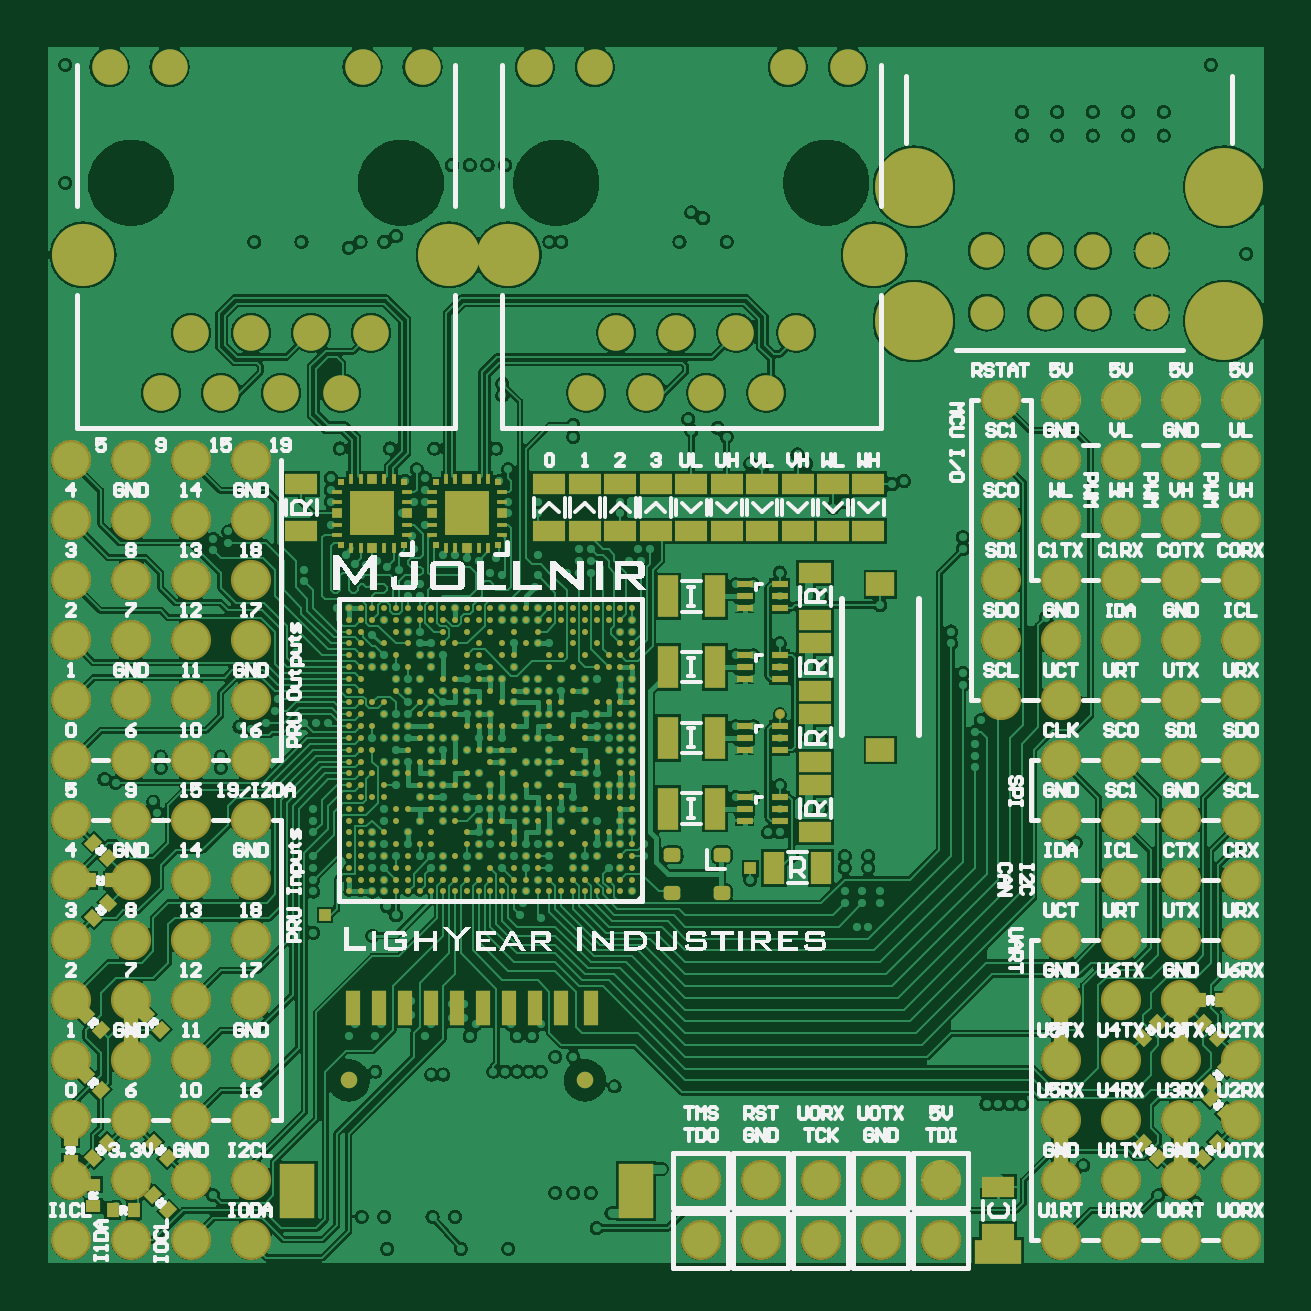
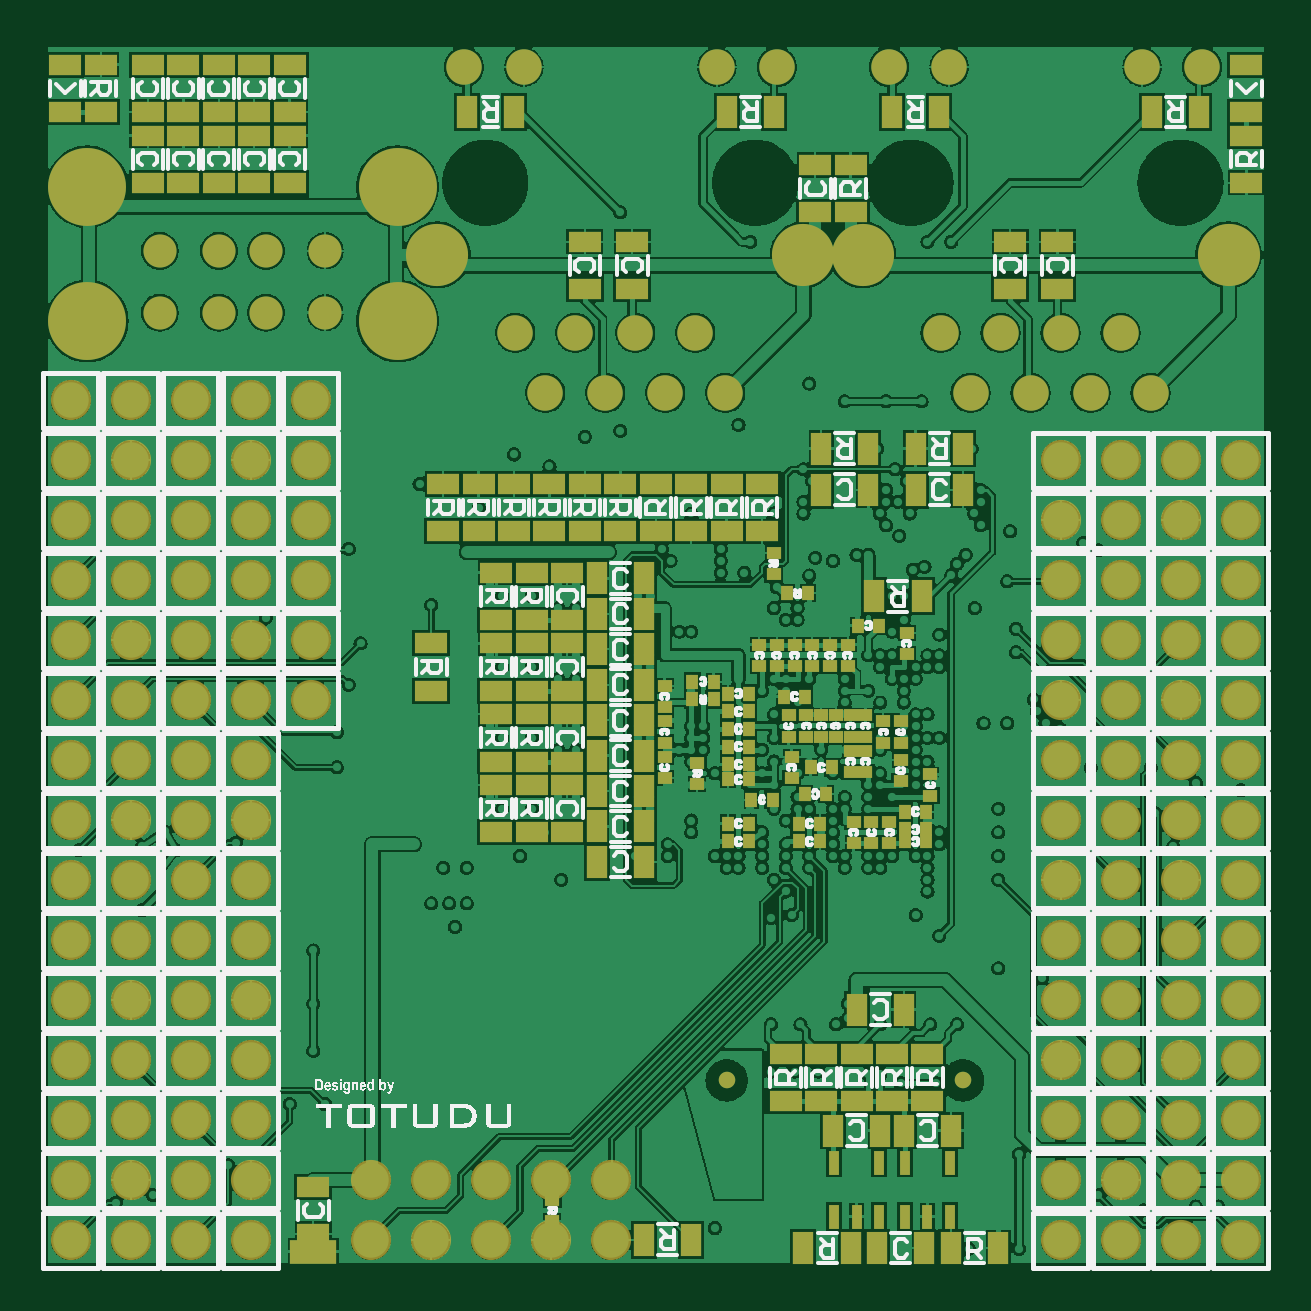
Circuit board: 9 layer files. Board 51.5 x 51.5 mm.
- bottom_copper: Mjollnir.GBL (411669 bytes)
- bottom_silk: Mjollnir.GBO (77224 bytes)
- paste: Mjollnir.GBP (5424 bytes)
- bottom_mask: Mjollnir.GBS (8873 bytes)
- outline: Mjollnir.GM1 (271 bytes)
- top_copper: Mjollnir.GTL (368483 bytes)
- top_silk: Mjollnir.GTO (75513 bytes)
- paste: Mjollnir.GTP (12693 bytes)
- top_mask: Mjollnir.GTS (16187 bytes)

=== bottom_copper: Mjollnir.GBL (411669 bytes, source omitted) ===
=== bottom_silk: Mjollnir.GBO (77224 bytes, source omitted) ===
=== paste: Mjollnir.GBP ===
G04*
G04 #@! TF.GenerationSoftware,Altium Limited,Altium Designer,24.5.2 (23)*
G04*
G04 Layer_Color=12040119*
%FSLAX25Y25*%
%MOIN*%
G70*
G04*
G04 #@! TF.SameCoordinates,883B40CB-B18D-427C-8B65-5A5AB1BE87B9*
G04*
G04*
G04 #@! TF.FilePolarity,Positive*
G04*
G01*
G75*
%ADD13R,0.05118X0.03150*%
%ADD15R,0.07480X0.03543*%
%ADD16R,0.01575X0.01968*%
%ADD19R,0.03150X0.05118*%
%ADD22R,0.01968X0.01575*%
%ADD82R,0.01803X0.03975*%
D13*
X-5906Y28543D02*
D03*
Y20669D02*
D03*
X37402Y-5906D02*
D03*
Y1969D02*
D03*
X57087Y-88583D02*
D03*
Y-96457D02*
D03*
X84646Y90551D02*
D03*
Y98425D02*
D03*
X78740Y90551D02*
D03*
Y98425D02*
D03*
X72835Y90551D02*
D03*
Y98425D02*
D03*
X66929Y90551D02*
D03*
Y98425D02*
D03*
X61024Y90551D02*
D03*
Y98425D02*
D03*
X84646Y86614D02*
D03*
Y78740D02*
D03*
X78740Y86614D02*
D03*
Y78740D02*
D03*
X72835Y86614D02*
D03*
Y78740D02*
D03*
X66929Y86614D02*
D03*
Y78740D02*
D03*
X61024Y86614D02*
D03*
Y78740D02*
D03*
X3937Y68898D02*
D03*
Y61024D02*
D03*
X11811Y68898D02*
D03*
Y61024D02*
D03*
X-66929Y68898D02*
D03*
Y61024D02*
D03*
X-59055Y68898D02*
D03*
Y61024D02*
D03*
X-26575Y73819D02*
D03*
Y81693D02*
D03*
X14764Y13780D02*
D03*
Y5906D02*
D03*
Y-21654D02*
D03*
Y-29528D02*
D03*
Y-9843D02*
D03*
Y-17717D02*
D03*
Y1969D02*
D03*
Y-5906D02*
D03*
X-33465Y-74311D02*
D03*
Y-66437D02*
D03*
X-45276Y-74311D02*
D03*
Y-66437D02*
D03*
X-21654Y-74311D02*
D03*
Y-66437D02*
D03*
X-27559Y-74311D02*
D03*
Y-66437D02*
D03*
X-32480Y73819D02*
D03*
Y81693D02*
D03*
X26575Y13780D02*
D03*
Y5906D02*
D03*
X20669Y13780D02*
D03*
Y5906D02*
D03*
X26575Y-21654D02*
D03*
Y-29528D02*
D03*
X20669Y-21654D02*
D03*
Y-29528D02*
D03*
X26575Y-9843D02*
D03*
Y-17717D02*
D03*
X20669Y-9843D02*
D03*
Y-17717D02*
D03*
X26575Y1969D02*
D03*
Y-5906D02*
D03*
X20669Y1969D02*
D03*
Y-5906D02*
D03*
X92520Y98425D02*
D03*
Y90551D02*
D03*
X-39370Y-74311D02*
D03*
Y-66437D02*
D03*
X-17717Y20669D02*
D03*
Y28543D02*
D03*
X-11811Y20669D02*
D03*
Y28543D02*
D03*
X0Y20669D02*
D03*
Y28543D02*
D03*
X11811D02*
D03*
Y20669D02*
D03*
X5906Y28543D02*
D03*
Y20669D02*
D03*
X23622Y28543D02*
D03*
Y20669D02*
D03*
X17717Y28543D02*
D03*
Y20669D02*
D03*
X35433Y28543D02*
D03*
Y20669D02*
D03*
X29528Y28543D02*
D03*
Y20669D02*
D03*
X-98425Y78740D02*
D03*
Y86614D02*
D03*
X98425Y90551D02*
D03*
Y98425D02*
D03*
X-98425Y90551D02*
D03*
Y98425D02*
D03*
D15*
X57087Y-99410D02*
D03*
D16*
X-23819Y-28051D02*
D03*
X-27362D02*
D03*
X-37205Y4921D02*
D03*
X-33661D02*
D03*
X-15551Y-6398D02*
D03*
X-12008D02*
D03*
X-41535Y-26083D02*
D03*
X-45079D02*
D03*
X-23819Y-31004D02*
D03*
X-27362D02*
D03*
X-28346Y-23130D02*
D03*
X-24803D02*
D03*
X-12008Y-31004D02*
D03*
X-15551D02*
D03*
X-12008Y-15256D02*
D03*
X-15551D02*
D03*
X-25787Y-18701D02*
D03*
X-29331D02*
D03*
X-12008Y-28051D02*
D03*
X-15551D02*
D03*
X-12008Y-18209D02*
D03*
X-15551D02*
D03*
X-12008Y-20669D02*
D03*
X-15551D02*
D03*
X-12008Y-12303D02*
D03*
X-15551D02*
D03*
X-9646Y-4429D02*
D03*
X-6102D02*
D03*
X-21358Y-6890D02*
D03*
X-24902D02*
D03*
X-45079Y-31004D02*
D03*
X-41535D02*
D03*
X-12008Y-9350D02*
D03*
X-15551D02*
D03*
X-15945Y-24114D02*
D03*
X-19488D02*
D03*
X-45079Y-29035D02*
D03*
X-41535D02*
D03*
X-25394Y10335D02*
D03*
X-21850D02*
D03*
X-9646Y-7382D02*
D03*
X-6102D02*
D03*
D19*
X1969Y-97441D02*
D03*
X-5906D02*
D03*
X1969Y-34449D02*
D03*
X9843D02*
D03*
X-49213Y-79232D02*
D03*
X-41339D02*
D03*
Y-59055D02*
D03*
X-33465D02*
D03*
X-35433Y27559D02*
D03*
X-27559D02*
D03*
X-43307D02*
D03*
X-51181D02*
D03*
X9843Y6890D02*
D03*
X1969D02*
D03*
X9843Y12795D02*
D03*
X1969D02*
D03*
X9843Y-28543D02*
D03*
X1969D02*
D03*
X9843Y-22638D02*
D03*
X1969D02*
D03*
X9843Y-16732D02*
D03*
X1969D02*
D03*
X9843Y-10827D02*
D03*
X1969D02*
D03*
X9843Y-4921D02*
D03*
X1969D02*
D03*
X9843Y984D02*
D03*
X1969D02*
D03*
X-36909Y-98819D02*
D03*
X-44783D02*
D03*
X-37402Y-79232D02*
D03*
X-29528D02*
D03*
X-19685Y90551D02*
D03*
X-11811D02*
D03*
X-90551Y90551D02*
D03*
X-82677D02*
D03*
X-35433Y34449D02*
D03*
X-27559D02*
D03*
X-51181D02*
D03*
X-43307D02*
D03*
X-32480Y-98819D02*
D03*
X-24606D02*
D03*
X-49213D02*
D03*
X-57087D02*
D03*
X-44291Y9843D02*
D03*
X-36417D02*
D03*
X23622Y90551D02*
D03*
X31496D02*
D03*
X-47244D02*
D03*
X-39370D02*
D03*
D22*
X-32972Y-27756D02*
D03*
Y-31299D02*
D03*
X-40846Y-20965D02*
D03*
Y-17421D02*
D03*
Y-14567D02*
D03*
Y-11024D02*
D03*
X-45768Y-23425D02*
D03*
Y-19882D02*
D03*
X-34941Y-10039D02*
D03*
Y-13583D02*
D03*
Y-15945D02*
D03*
Y-19488D02*
D03*
X-32480Y-15945D02*
D03*
Y-19488D02*
D03*
Y-10039D02*
D03*
Y-13583D02*
D03*
X-26083Y1772D02*
D03*
Y-1772D02*
D03*
X-30020Y-10039D02*
D03*
Y-13583D02*
D03*
X-27559Y-10039D02*
D03*
Y-13583D02*
D03*
X-25098Y-10039D02*
D03*
Y-13583D02*
D03*
X-17224Y1772D02*
D03*
Y-1772D02*
D03*
X-22146Y-13583D02*
D03*
Y-10039D02*
D03*
X-23130Y1772D02*
D03*
Y-1772D02*
D03*
X-22638Y-16929D02*
D03*
Y-20472D02*
D03*
X-1476Y-5118D02*
D03*
Y-8661D02*
D03*
Y-11024D02*
D03*
Y-14567D02*
D03*
Y-20472D02*
D03*
Y-16929D02*
D03*
X-20177Y1772D02*
D03*
Y-1772D02*
D03*
X-37894Y-11024D02*
D03*
Y-14567D02*
D03*
X-35925Y-31299D02*
D03*
Y-27756D02*
D03*
X-38878D02*
D03*
Y-31299D02*
D03*
X-41831Y3740D02*
D03*
Y197D02*
D03*
X-29035Y1772D02*
D03*
Y-1772D02*
D03*
X-31988Y1772D02*
D03*
Y-1772D02*
D03*
X-19685Y17028D02*
D03*
Y13484D02*
D03*
X-6890Y-17913D02*
D03*
Y-21457D02*
D03*
X17224Y-90748D02*
D03*
Y-94291D02*
D03*
D82*
X-41535Y-84572D02*
D03*
X-49016D02*
D03*
Y-93578D02*
D03*
X-45276D02*
D03*
X-41535D02*
D03*
X-29724Y-84572D02*
D03*
X-37205D02*
D03*
Y-93578D02*
D03*
X-33465D02*
D03*
X-29724D02*
D03*
M02*

=== bottom_mask: Mjollnir.GBS (8873 bytes, source omitted) ===
=== outline: Mjollnir.GM1 ===
G04*
G04 #@! TF.GenerationSoftware,Altium Limited,Altium Designer,24.5.2 (23)*
G04*
G04 Layer_Color=16711935*
%FSLAX25Y25*%
%MOIN*%
G70*
G04*
G04 #@! TF.SameCoordinates,883B40CB-B18D-427C-8B65-5A5AB1BE87B9*
G04*
G04*
G04 #@! TF.FilePolarity,Positive*
G04*
G01*
G75*
M02*

=== top_copper: Mjollnir.GTL (368483 bytes, source omitted) ===
=== top_silk: Mjollnir.GTO (75513 bytes, source omitted) ===
=== paste: Mjollnir.GTP (12693 bytes, source omitted) ===
=== top_mask: Mjollnir.GTS (16187 bytes, source omitted) ===
